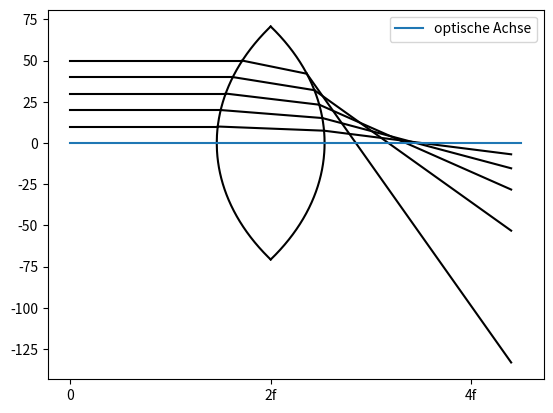

This chart was generated by the following Python code:
import numpy as np
import matplotlib.pyplot as plt

#die linspaces sind sowas, wie die Intervalle, auf denen gewisse Geraden bze. Formen definiert sind

R1 = 120.0 #Radius der ersten Kugel
R2 = R1 #Radius der zweiten Kugel
num = 500 #Anzahl der Punkte, die fuer jeden linspace erstellt werden
n0 = 1.0 #Brechungsindices
nD = 1.5
h = 70.7 # gleiche Hoehe, wie in der 3d Simulation
d1 = (R1-(R1**2-h**2)**0.5) # Jeweilige Durchmesser Haelften um gegebene Hoehe zu erreichen
d2 = (R2-(R2**2-h**2)**0.5)
d = d1+d2 #Gesamt Durchmesser der Linse

def Linsenschleifergleichung():
    D = (nD-1.0)*(1.0/R1-1.0/(-R2)+d*(nD-1.0)/(nD*R1*(-R2)))
    return 1.0/D

brennweite = Linsenschleifergleichung()*0.334 # praktische Brennweite mit komischem Korrekturfaktor
print(Linsenschleifergleichung())


q1 = 2.0*brennweite+R1-d1
q2 = 2.0*brennweite-R2+d2
weitung = 1.1 # Die linspaces werden um diesen Faktor verlaengert
dist = 4.0*brennweite # Entfernung von Objekt zu Schirm


def norm(x): # Norm/Betrag eines Vektors
    v = 0
    for i  in range(0, len(x)):
        v += x[i]**2
    return v**0.5

def sp(x, y): # Standardskalarprodukt zweier Vektoren
    v = 0
    for i  in range(0, len(x)):
        v += x[i]*y[i]
    return v

def angle(x, y): # Winkel zwischen zwei Vektoren
    return np.arccos(np.abs(sp(x, y))/(norm(x)*norm(y)))

def abc(a, b, c, index): #pq bzw. abc Formel. Der index gibt an welche der beiden Loesungen gewollt ist
    p = b/a
    q = c/a
    return -0.5*p + index * np.sqrt(0.25*p**2 - q)


def SchnittpunktKreis(a, b, q, r, index): # Bestimmt den Schnittpunkt zwischen einer Gerade a+k*b und einem Kreis Kugel des Radiuses r um den Punkt z 
     C1 = sp(b, b)
     C2 = 2.0*b[0]*(a[0]-q) + 2.0*b[1]*a[1]
     C3 = (a[0]-q)**2 + a[1]**2 - r**2
     k = abc(C1, C2, C3, index) # Faktor k in der Geradengleichung a+k*b
     S = a+k*b # Schnittpunkt a+k*b
     L = S-np.array([q, 0.0]) # Lot, bzw Vektor von Zentrum zu Schnittpunkt
     return np.array([S, L])

def Brechung(L, v, n1, n2): # Snelliussches Brechungsgesetz
     alpha = angle(-L, v)
     beta = np.arcsin(n1/n2*np.sin(alpha))
     return np.array([np.cos(beta), -np.sin(beta)])


def Kreis(x, q, r): # um die Linse zu malen
    return np.sqrt(r**2-(x-q)**2)

def S(x, v, e): # Schnittpunkt einer Geraden x + k v mit der zur y-Achse parallelen Gerade durch x = e 
     k = (e-x[0])/v[0]
     return x+k*v


K1_ls = np.linspace(2.0*brennweite-d1, 2.0*brennweite, num) # linspaces fuer die Linsen
K2_ls = np.linspace(2.0*brennweite, 2.0*brennweite+d2, num) 
    
def Linse(pos, v): # Berechnet den Strahlengang in einer Linse
    K1_result = SchnittpunktKreis(pos, v, q1, R1, -1.0) #Schnittpunkt mit dem 1. Kreis, bestimmt die Position der 1. Brechung
    x = K1_result[0] # der Stuetzvektor der Gerade wird auf den Schnittpunkt gesetzt 
    x0alt = x[0] # speichert die alte Position
    x1alt = x[1]
    W1_ls = np.linspace(0.0, x[0], num) # linspace fuer den Weg vom Objekt zum 1. Schnittpunkt
    b1 = pos[1] # Y-Achsen Abschnitt
    m1 = v[1]/v[0] # Steigunmg der 1. Gerade
    def yW1(x):
        return b1+m1*x
    L = K1_result[1] # Lotvektor zum ersten Schnittpunkt
    v = Brechung(L, v, n0, nD) #Brechung beim Eintritt
    K2_result = SchnittpunktKreis(x, v, q2, R2, +1.0) #Schnittpunkt mit dem 2. Lreis, bestimmt die Position der 2. Brechung
    x = K2_result[0] # der Stuetzvektor der Gerade wird auf den Schnittpunkt gesetzt  
    W2_ls = np.linspace(x0alt, x[0], num) # linspace fuer den Weg vom 1. zum 2. Schnittpunkt
    m2 = v[1]/v[0] # Steigung der 2. Gerade
    b2 = x1alt-m2*x0alt # Y-Achsen Abschnitt
    def yW2(x):
        return b2+m2*x
    x0alt = x[0] # speichert die alte Position
    x1alt = x[1]
    L = K2_result[1] # Lotvektor zum zweiten Schnittpunkt
    v = Brechung(L, v, nD, n0) #Brechung beim Austritt
    x = S(x, v, dist) # der Stuetzvektor der Gerade wird auf den Schnittpunkt mit dem Schirm gesetzt
    W3_ls = np.linspace(x0alt, x[0]*weitung, num) # linspace vom 2. Schnittpunkt zum Schnittpunkt mit dem Schirm
    m3 = v[1]/v[0] # Steigung der 3. Gerade
    b3 = x1alt-m3*x0alt # Y-Achsen Abschnitt 
    def yW3(x):
        return b3+m3*x
    plt.plot(W1_ls, yW1(W1_ls), 'k') # plottet die Geraden
    plt.plot(W2_ls, yW2(W2_ls), 'k')
    plt.plot(W3_ls, yW3(W3_ls), 'k')    


pos = np.array([0.0, 50.0]) # Festlegung mehrerer Startpunkte
pos2 = np.array([0.0, 40.0])
pos3 = np.array([0.0, 30.0])
pos4 = np.array([0.0, 20.0])
pos5 = np.array([0.0,  10.0])

xAxZ = np.linspace(0, 4.5*brennweite, num) #
yAxZ = 0.0*xAxZ # optische Achse

v2 = np.array([1.0, 0.0]) # Es wird in diesem Beispiel nur paralleles Licht betrachtet

# Berechnung von Strahlengaengen
Linse(pos, v2)
Linse(pos2, v2)
Linse(pos3, v2)
Linse(pos4, v2)
Linse(pos5, v2)

plt.plot(K1_ls, Kreis(K1_ls, q1, R1), 'k') # Linsen nach oben
plt.plot(K2_ls, Kreis(K2_ls, q2, R2), 'k')
plt.plot(K1_ls, -Kreis(K1_ls, q1, R1), 'k') # Linsen nach unten
plt.plot(K2_ls, -Kreis(K2_ls, q2, R2), 'k')
plt.plot(xAxZ, yAxZ, label='optische Achse')

xa = np.array([0.0, 2.0*brennweite, 4.0*brennweite])
plt.xticks(xa, ['0', '2f', '4f'])
plt.legend()
plt.show()
